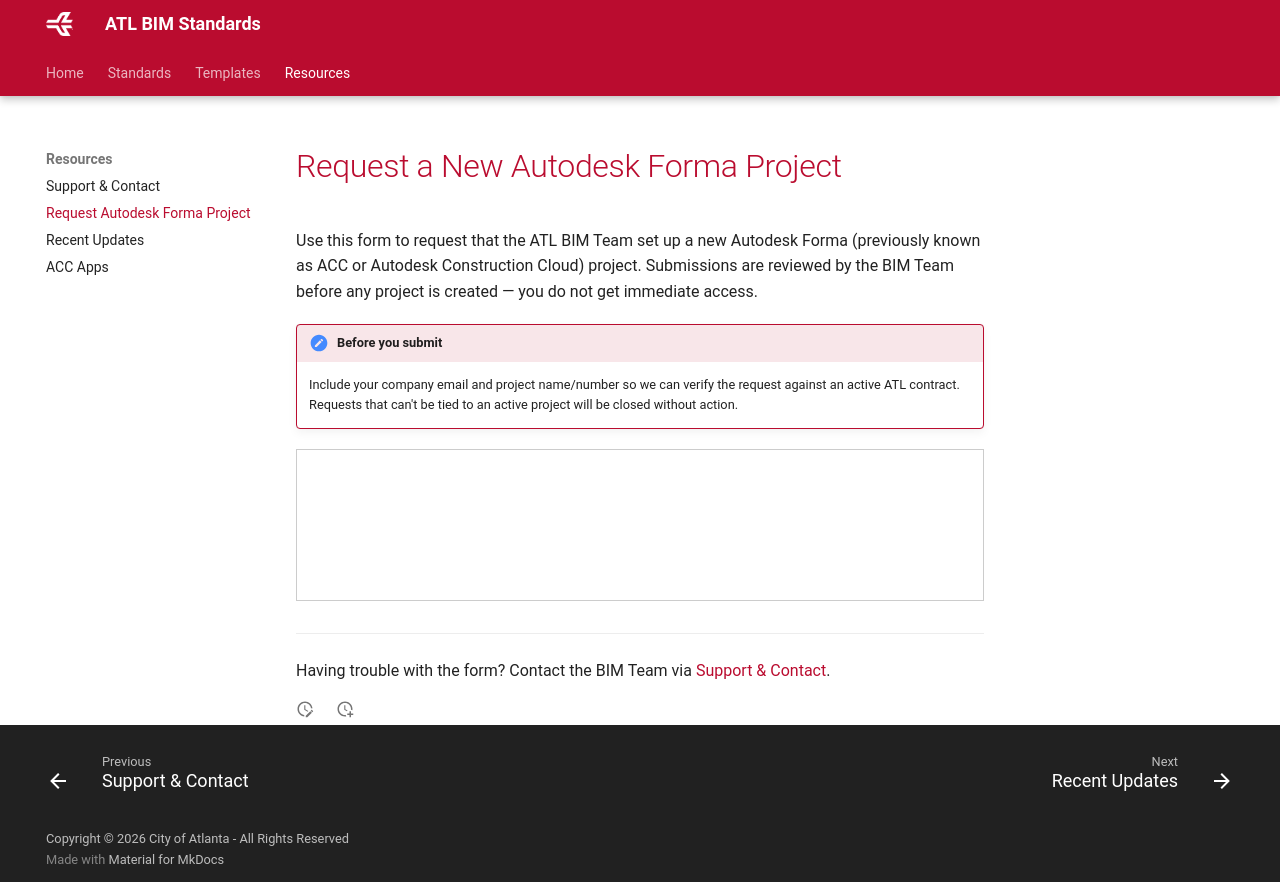

repository: Ktylos/ATL-BIM-STDS · page: latest/resources/request-acc-project/index.html · generator: mkdocs

# Request a New Autodesk Forma Project

Use this form to request that the ATL BIM Team set up a new Autodesk Forma (previously known as ACC or Autodesk Construction Cloud) project. Submissions are reviewed by the BIM Team before any project is created — you do not get immediate access.

!!! important "Before you submit"
    Include your company email and project name/number so we can verify the request against an active ATL contract. Requests that can't be tied to an active project will be closed without action.

<iframe class="clickup-embed clickup-dynamic-height" src="https://forms.clickup.com/9017688749/f/8cqy0nd-8457/DBZKDVOOJC3D48DDPZ" onwheel="" width="100%" height="100%" style="background: transparent; border: 1px solid #ccc;"></iframe>
<script async src="https://app-cdn.clickup.com/assets/js/forms-embed/v1.js"></script>

---

Having trouble with the form? Contact the BIM Team via [Support & Contact](support.md).
